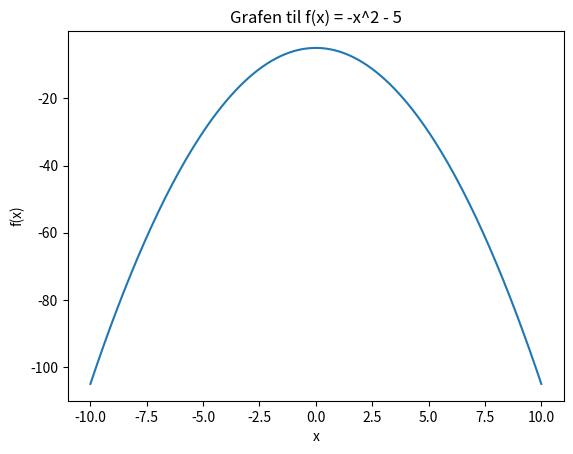

The matplotlib source for this figure:
"""
Arbeidskrav 2 - Oppgave 6
Oppdatert: Wed Nov  5 18:38:16 2025
"""

import numpy as np
import matplotlib.pyplot as plt

# Lager en array med 200 x-verdier jevnt fordelt fra -10 til 10
x = np.linspace(-10, 10, 200)

# Beregner y-verdiene for f(x) = -x^2 - 5
y = -x ** 2 - 5

# Legger til tittel og aksenavn
plt.title("Grafen til f(x) = -x^2 - 5")
plt.xlabel("x")
plt.ylabel("f(x)")

# Plotter grafen
plt.plot(x, y)

# Viser grafen
plt.show()

